Run: headless pygame with SDL's dummy video driver; simulated clock (each Clock.tick advances the game by its frame time, no real sleeping); random seed 0; keys injected as events and as key.get_pressed() state; no mouse input.
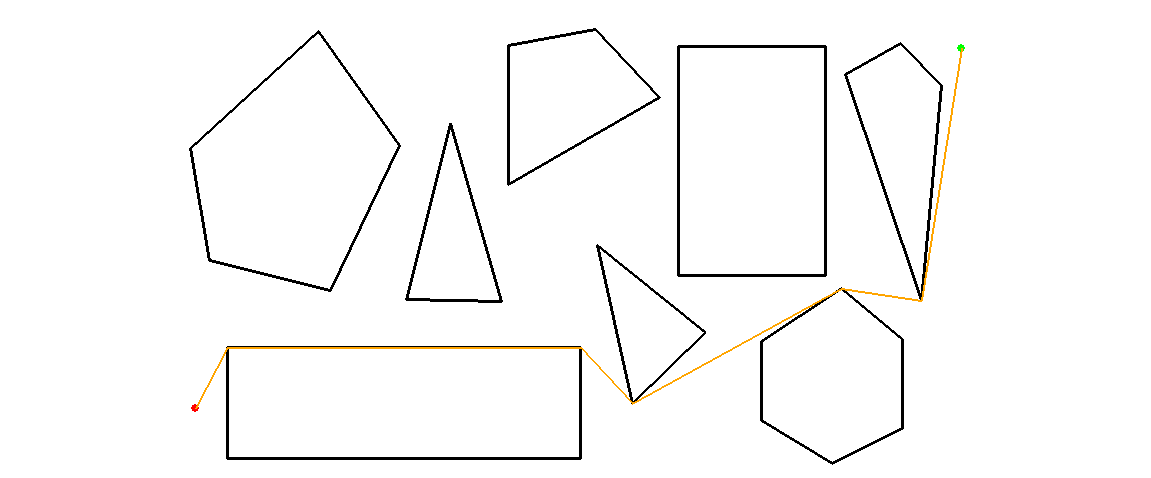
Frame 1 of 4 · flips 1–60 · no input
Frame 2 of 4 · flips 61–180 · tapped SPACE, RETURN · held RIGHT (→), D · screen unchanged from frame 1, image omitted
Frame 3 of 4 · flips 181–300 · held DOWN (↓), S · screen unchanged from frame 2, image omitted
Frame 4 of 4 · flips 301–420 · held LEFT (←), A, UP (↑), W · screen unchanged from frame 3, image omitted

The pygame program that drew these frames:

import pygame
import math

pygame.init()

pygame.display.set_caption("Andrew's A* Search Visualization")

columns, rows = (1151,478)
screen = pygame.display.set_mode((columns,rows))

WHITE = (255,255,255) # screen color
BLACK = (0,0,0) # polygon color
ORANGE = (255,165,0) # line color
GREEN = (0,255,0) # goal color
RED = (255,0,0) # start color

start = (195,408)
goal = (961,48)

polygon1 = [(227,458),(227,347),(580,347),(580,458)]
polygon2 = [(209,260),(330,290),(399,145),(318,31),(190,148)]
polygon3 = [(406,299),(501,301),(450,123)]
polygon4 = [(508,184),(508,45),(595,29),(659,97)]
polygon5 = [(597,245),(632,403),(705,332)]
polygon6 = [(678,275),(678,46),(825,46),(825,275)]
polygon7 = [(761,341),(841,288),(902,339),(902,428),(832,463),(761,420)]
polygon8 = [(845,74),(921,300),(941,85),(900,43)]
polygons = [polygon1,polygon2,polygon3,polygon4,polygon5,polygon6,polygon7,polygon8]
nodes = polygon1 + polygon2 + polygon3 + polygon4 + polygon5 + polygon6 + polygon7 + polygon8
nodes.append(goal)

def getLines():
    linesList = []
    for polygon in polygons:
        for index in range(len(polygon)):
            linesList.append((polygon[index],polygon[(index+1) % len(polygon)]))
    return linesList
lines = getLines()

# draw static field stuff using SDL & OpenGL's weird coordinate system
def drawField():
    for polygon in polygons:
        pygame.draw.polygon(screen,BLACK,polygon,3)
    pygame.draw.circle(screen,RED,start,4)
    pygame.draw.circle(screen,GREEN,goal,4)

# aka calculate h(n) for dist to goal, and g(n) for dist from currNode
# best path has the lowest h(n) + g(n)
def calculateDist(node1,node2):
    return math.sqrt((node2[0]-node1[0])**2 + ((rows-node2[1])-(rows-node1[1]))**2)

def ccw(A,B,C):
    return (C[1]-A[1]) * (B[0]-A[0]) > (B[1]-A[1]) * (C[0]-A[0])

def intersect(A,B,C,D):
    return ccw(A,C,D) != ccw(B,C,D) and ccw(A,B,C) != ccw(A,B,D)

def notLine(currNode,node):
    for line in lines:
        if (line == (currNode,node)) or (line == (node,currNode)):
            return False
    return True

def getOffset(p1,p2):
    if p1 > p2:
        return -1
    elif p1 == p2:
        return 0
    else:
        return 1

def findNeighbors(currNode):
    neighbors = []
    """
    for every node, shoot a line to it;
    if it intersects with a polygon line, disregard it
    """
    for node in nodes:
        neighbors.append(node)
        for line in lines:
            offsetX1 = getOffset(currNode[0],node[0])
            offsetY1 = getOffset(rows-currNode[1],rows-node[1])
            offsetX2 = getOffset(node[0],currNode[0])
            offsetY2 = getOffset(rows-node[1],rows-currNode[1])
            if intersect((currNode[0]+offsetX1,currNode[1]+offsetY1),(node[0]+offsetX2,node[1]+offsetY2),line[0],line[1]) and notLine(currNode,node):
                neighbors.pop()
                break
    return neighbors

returnedPath = []
def aStar():
    currNode = start
    fnList = []
    while currNode != goal:
        for neighbor in findNeighbors(currNode):
            # go to goal if it's in clear sight
            if neighbor == goal:
                returnedPath.append(goal)
                currNode = goal
                fnList.clear()
                break
            # else calculate the f(n)
            else:
                fnList.append((calculateDist(neighbor,goal)+calculateDist(currNode,neighbor),neighbor))

        if len(fnList) != 0:
            lowestFn = fnList[0][0]
            for fn in fnList:
                if fn[0] <= lowestFn:
                    currNode = fn[1]
        # append lowest fn
        returnedPath.append(currNode)
        fnList.clear()

aStar()

# draw the returned path from A*
def drawLines():
    lastNode = start
    for node in returnedPath:
        pygame.draw.line(screen,ORANGE,lastNode,node,2)
        lastNode = node

running = True
while running:
    # poll exit
    for event in pygame.event.get():
        if event.type == pygame.QUIT:
            running = False

    # draw background, then shapes and lines, and update screen
    screen.fill(WHITE)
    drawField()
    drawLines()
    pygame.display.update()

pygame.quit()
